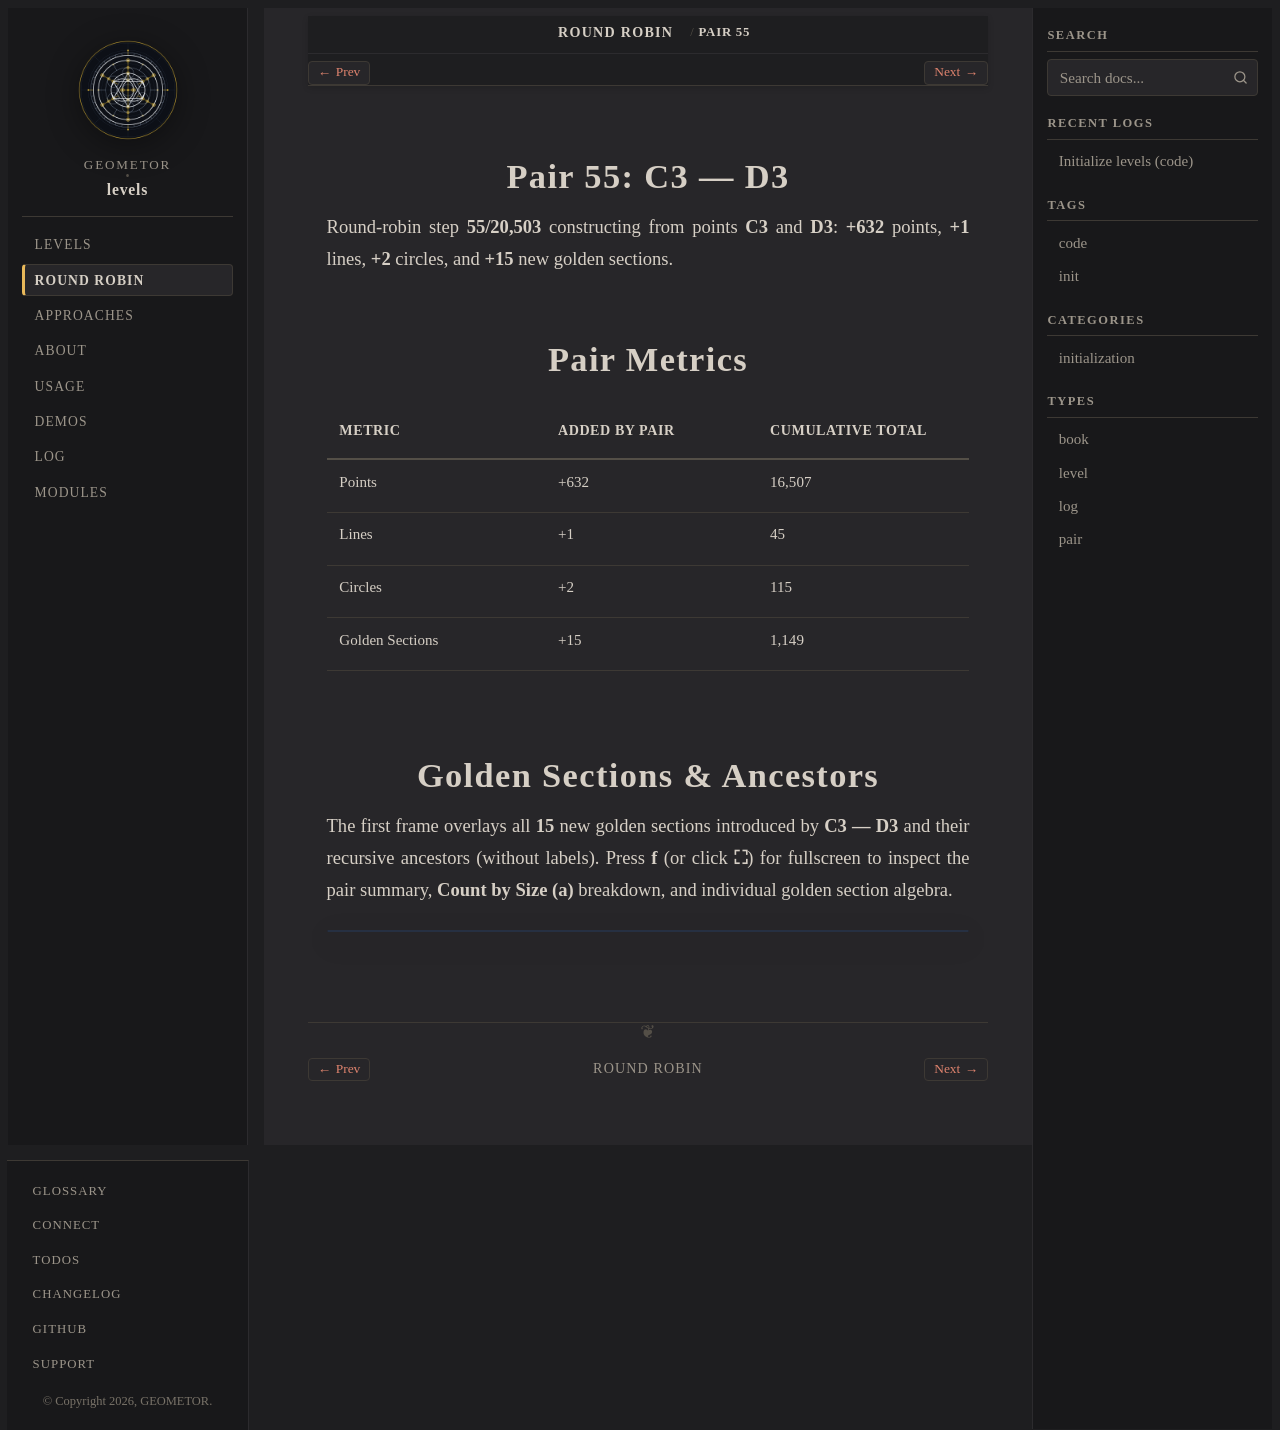

repository: geometor/levels · page: round-robin/pair-55-c3-d3/index.html · generator: sphinx

:type: pair
:order: 55

================
Pair 55: C3 — D3
================

.. container:: lead

   Round-robin step **55/20,503** constructing from points **C3** and **D3**: **+632** points, **+1** lines, **+2** circles, and **+15** new golden sections.

Pair Metrics
============

.. list-table::
   :header-rows: 1
   :widths: 34 33 33

   * - Metric
     - Added by Pair
     - Cumulative Total
   * - Points
     - +632
     - 16,507
   * - Lines
     - +1
     - 45
   * - Circles
     - +2
     - 115
   * - Golden Sections
     - +15
     - 1,149

Golden Sections & Ancestors
===========================

The first frame overlays all **15** new golden sections introduced by **C3 — D3** and their recursive ancestors (without labels). Press **f** (or click **⛶**) for fullscreen to inspect the pair summary, **Count by Size (a)** breakdown, and individual golden section algebra.

.. raw:: html

   <div class="geometor-svg-switcher"
        data-manifest="../../_static/svg/rr/pair_55/manifest.json"
        data-base="../../_static/svg/rr/pair_55/"
        data-interval="1500">
   </div>
